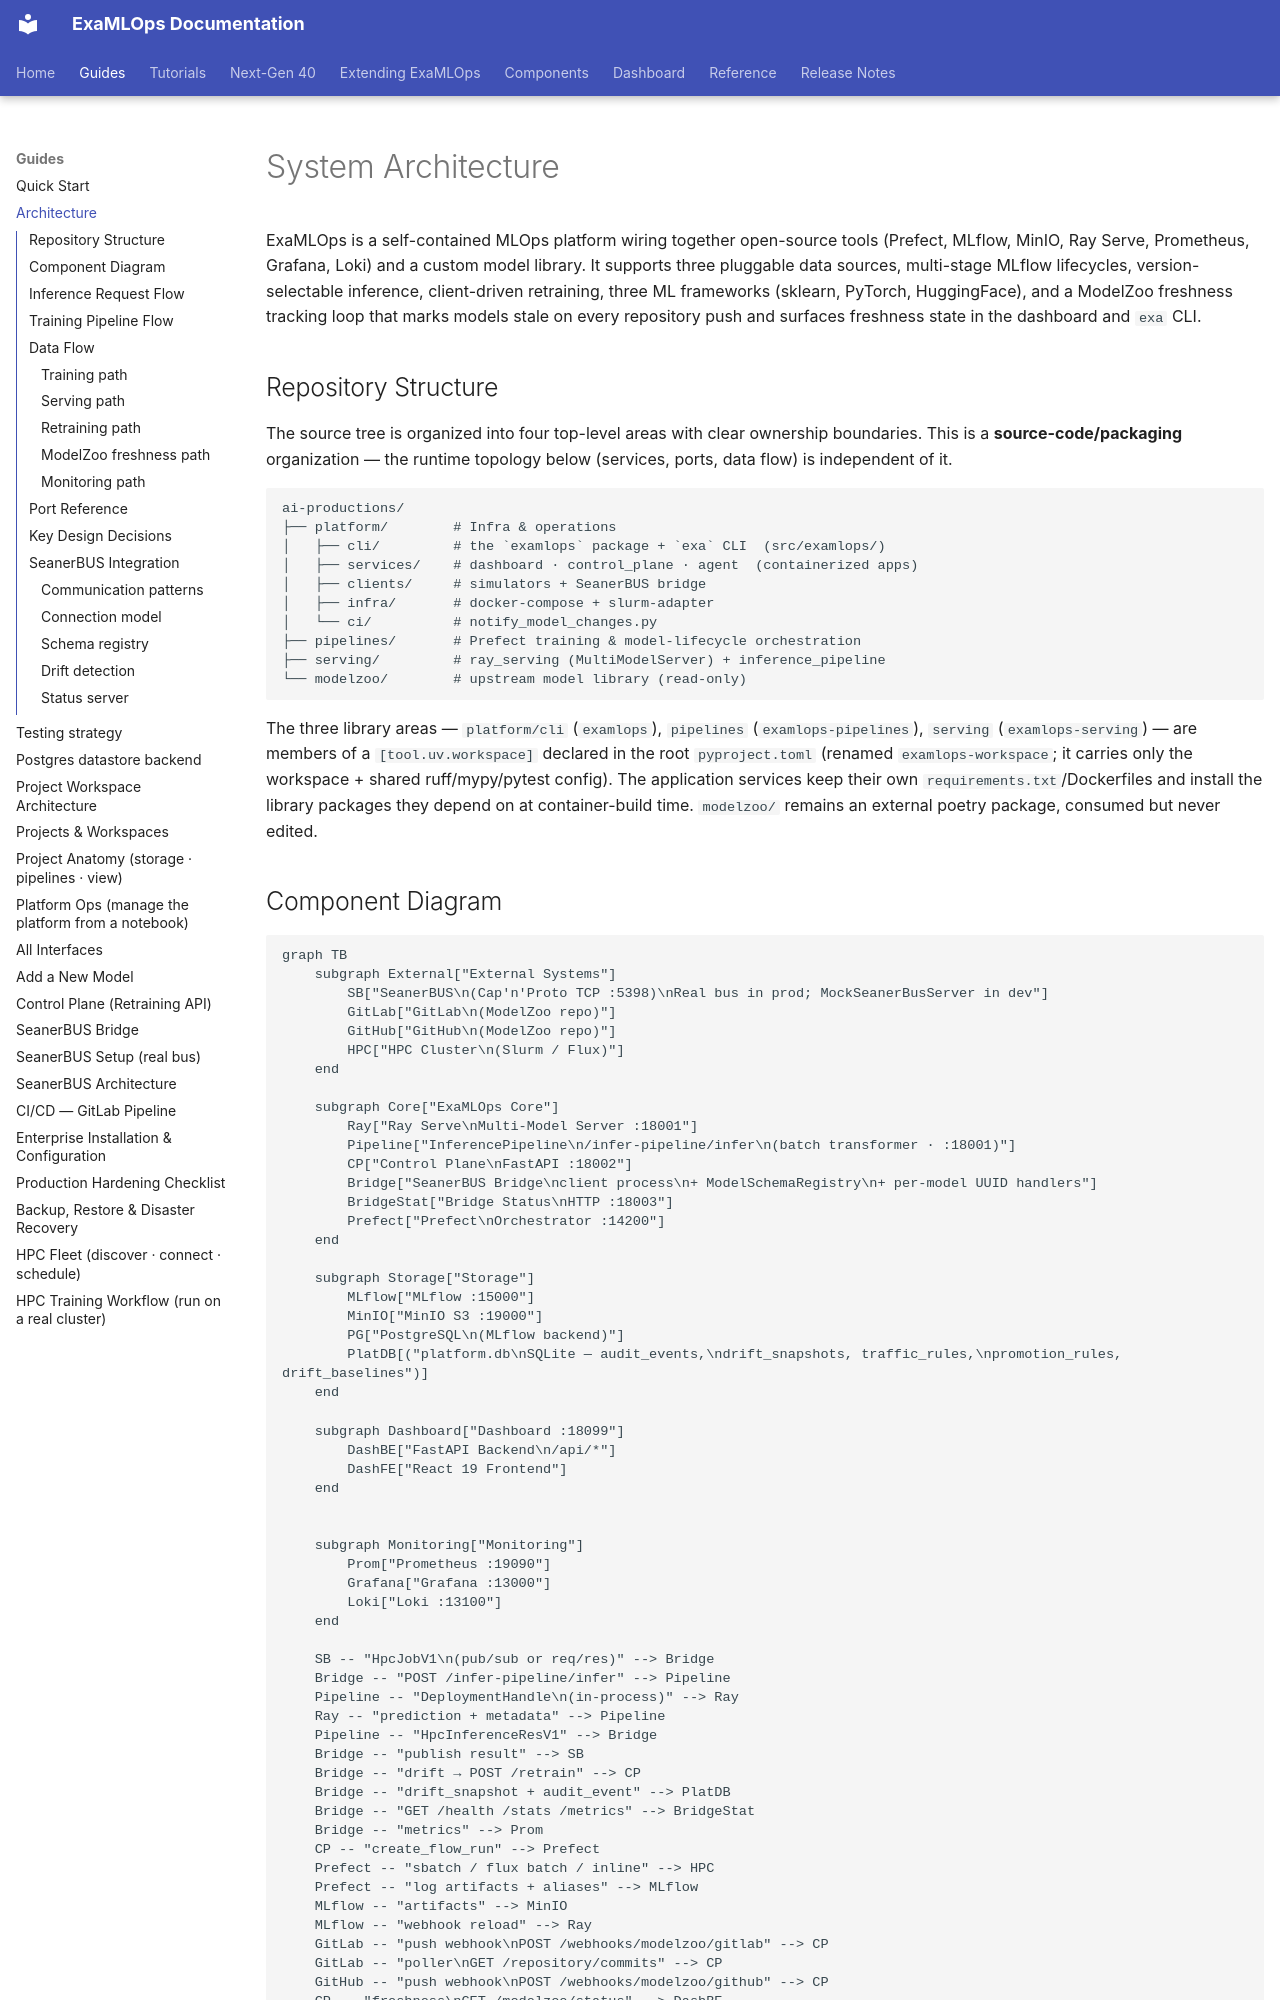

repository: seanergys/ai-production · page: guides/architecture/index.html · generator: mkdocs

# System Architecture

ExaMLOps is a self-contained MLOps platform wiring together open-source tools (Prefect, MLflow, MinIO, Ray Serve, Prometheus, Grafana, Loki) and a custom model library. It supports three pluggable data sources, multi-stage MLflow lifecycles, version-selectable inference, client-driven retraining, three ML frameworks (sklearn, PyTorch, HuggingFace), and a ModelZoo freshness tracking loop that marks models stale on every repository push and surfaces freshness state in the dashboard and `exa` CLI.

## Repository Structure

The source tree is organized into four top-level areas with clear ownership boundaries. This is a **source-code/packaging** organization — the runtime topology below (services, ports, data flow) is independent of it.

```
ai-productions/
├── platform/        # Infra & operations
│   ├── cli/         # the `examlops` package + `exa` CLI  (src/examlops/)
│   ├── services/    # dashboard · control_plane · agent  (containerized apps)
│   ├── clients/     # simulators + SeanerBUS bridge
│   ├── infra/       # docker-compose + slurm-adapter
│   └── ci/          # notify_model_changes.py
├── pipelines/       # Prefect training & model-lifecycle orchestration
├── serving/         # ray_serving (MultiModelServer) + inference_pipeline
└── modelzoo/        # upstream model library (read-only)
```

The three library areas — `platform/cli` (`examlops`), `pipelines` (`examlops-pipelines`), `serving` (`examlops-serving`) — are members of a `[tool.uv.workspace]` declared in the root `pyproject.toml` (renamed `examlops-workspace`; it carries only the workspace + shared ruff/mypy/pytest config). The application services keep their own `requirements.txt`/Dockerfiles and install the library packages they depend on at container-build time. `modelzoo/` remains an external poetry package, consumed but never edited.

## Component Diagram

```mermaid
graph TB
    subgraph External["External Systems"]
        SB["SeanerBUS\n(Cap'n'Proto TCP :5398)\nReal bus in prod; MockSeanerBusServer in dev"]
        GitLab["GitLab\n(ModelZoo repo)"]
        GitHub["GitHub\n(ModelZoo repo)"]
        HPC["HPC Cluster\n(Slurm / Flux)"]
    end

    subgraph Core["ExaMLOps Core"]
        Ray["Ray Serve\nMulti-Model Server :18001"]
        Pipeline["InferencePipeline\n/infer-pipeline/infer\n(batch transformer · :18001)"]
        CP["Control Plane\nFastAPI :18002"]
        Bridge["SeanerBUS Bridge\nclient process\n+ ModelSchemaRegistry\n+ per-model UUID handlers"]
        BridgeStat["Bridge Status\nHTTP :18003"]
        Prefect["Prefect\nOrchestrator :14200"]
    end

    subgraph Storage["Storage"]
        MLflow["MLflow :15000"]
        MinIO["MinIO S3 :19000"]
        PG["PostgreSQL\n(MLflow backend)"]
        PlatDB[("platform.db\nSQLite — audit_events,\ndrift_snapshots, traffic_rules,\npromotion_rules, drift_baselines")]
    end

    subgraph Dashboard["Dashboard :18099"]
        DashBE["FastAPI Backend\n/api/*"]
        DashFE["React 19 Frontend"]
    end


    subgraph Monitoring["Monitoring"]
        Prom["Prometheus :19090"]
        Grafana["Grafana :13000"]
        Loki["Loki :13100"]
    end

    SB -- "HpcJobV1\n(pub/sub or req/res)" --> Bridge
    Bridge -- "POST /infer-pipeline/infer" --> Pipeline
    Pipeline -- "DeploymentHandle\n(in-process)" --> Ray
    Ray -- "prediction + metadata" --> Pipeline
    Pipeline -- "HpcInferenceResV1" --> Bridge
    Bridge -- "publish result" --> SB
    Bridge -- "drift → POST /retrain" --> CP
    Bridge -- "drift_snapshot + audit_event" --> PlatDB
    Bridge -- "GET /health /stats /metrics" --> BridgeStat
    Bridge -- "metrics" --> Prom
    CP -- "create_flow_run" --> Prefect
    Prefect -- "sbatch / flux batch / inline" --> HPC
    Prefect -- "log artifacts + aliases" --> MLflow
    MLflow -- "artifacts" --> MinIO
    MLflow -- "webhook reload" --> Ray
    GitLab -- "push webhook\nPOST /webhooks/modelzoo/gitlab" --> CP
    GitLab -- "poller\nGET /repository/commits" --> CP
    GitHub -- "push webhook\nPOST /webhooks/modelzoo/github" --> CP
    CP -- "freshness\nGET /modelzoo/status" --> DashBE
    GitLab -- "GitLab API v4" --> DashBE
    DashBE -- "proxy /predict" --> Ray
    DashBE -- "proxy /status" --> BridgeStat
    Ray -- "metrics" --> Prom
    CP -- "metrics" --> Prom
    Prom --> Grafana
```
